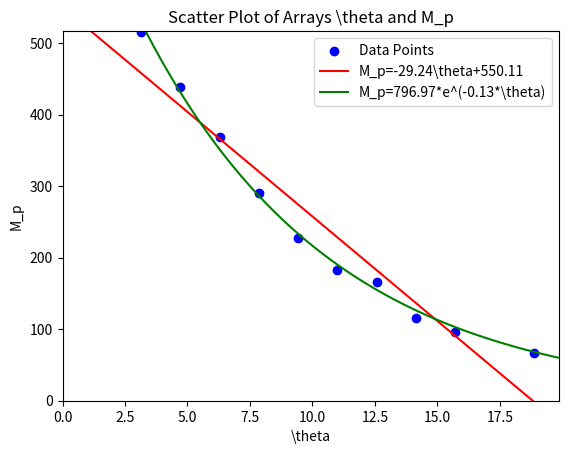

Generate this figure with matplotlib: (Note: this script raises an exception after producing the figure.)
import numpy as np
import os
from scipy.optimize import curve_fit
import matplotlib.pyplot as plt

# 创建示例数组 p 和 w
theta = np.array([np.pi, 1.5*np.pi, 2*np.pi, 2.5*np.pi, 3*np.pi, 3.5*np.pi, 4*np.pi, 4.5*np.pi, 5*np.pi, 6*np.pi])
p= np.array([515.9, 438.9, 368.9, 290.9, 227.9, 182.9, 165.9, 115.9, 95.9, 66.9])

# 使用 Matplotlib 绘制散点图
plt.scatter(theta, p, color='blue', label='Data Points')

plt.xlim(0, max(theta) + 1)
plt.ylim(0, max(p) + 1)

# 使用最小二乘法拟合一条直线
coefficients = np.polyfit(theta, p, 1)
poly = np.poly1d(coefficients)

# 获取拟合直线的斜率和截距
slope, intercept = coefficients

# 打印直线的斜率和截距
# print(slope, intercept)

# 生成拟合直线的 x 和 y 坐标
fit_x = np.linspace(0, max(theta) + 1, 100)
fit_y = poly(fit_x)

# 绘制拟合直线
plt.plot(fit_x, fit_y, color='red', label=f"M_p={slope:.2f}\\theta+{intercept:.2f}")

# 使用最小二乘法拟合指数函数
def exponential_func(x, a, b):
    return a * np.exp(-b * x)

# 使用曲线拟合函数拟合指数函数
popt, pcov = curve_fit(exponential_func, theta, p)

# 获取拟合参数
a, b = popt

# 生成拟合曲线的 x 和 y 坐标
fit_x = np.linspace(0, max(theta) + 1, 100)
fit_y = exponential_func(fit_x, a, b)

# 绘制拟合曲线
plt.plot(fit_x, fit_y, color='green', label=f"M_p={a:.2f}*e^(-{b:.2f}*\\theta)")

# 添加标签和标题
plt.xlabel("\\theta")
plt.ylabel("M_p")
plt.title('Scatter Plot of Arrays \\theta and M_p')

# 显示图例
plt.legend()

plt.savefig(os.path.join(os.path.dirname(__file__), "B.png"))